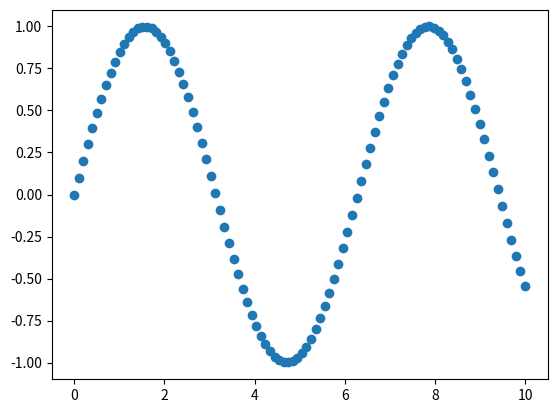

The script that saved this image:
import matplotlib.pyplot as plt
import numpy as np

x = np.linspace(0, 10, 100)
siny = np.sin(x)

# draw dotted line (same dot)
plt.plot(x,siny,'o')
# plt.scatter(x,siny)

plt.show()